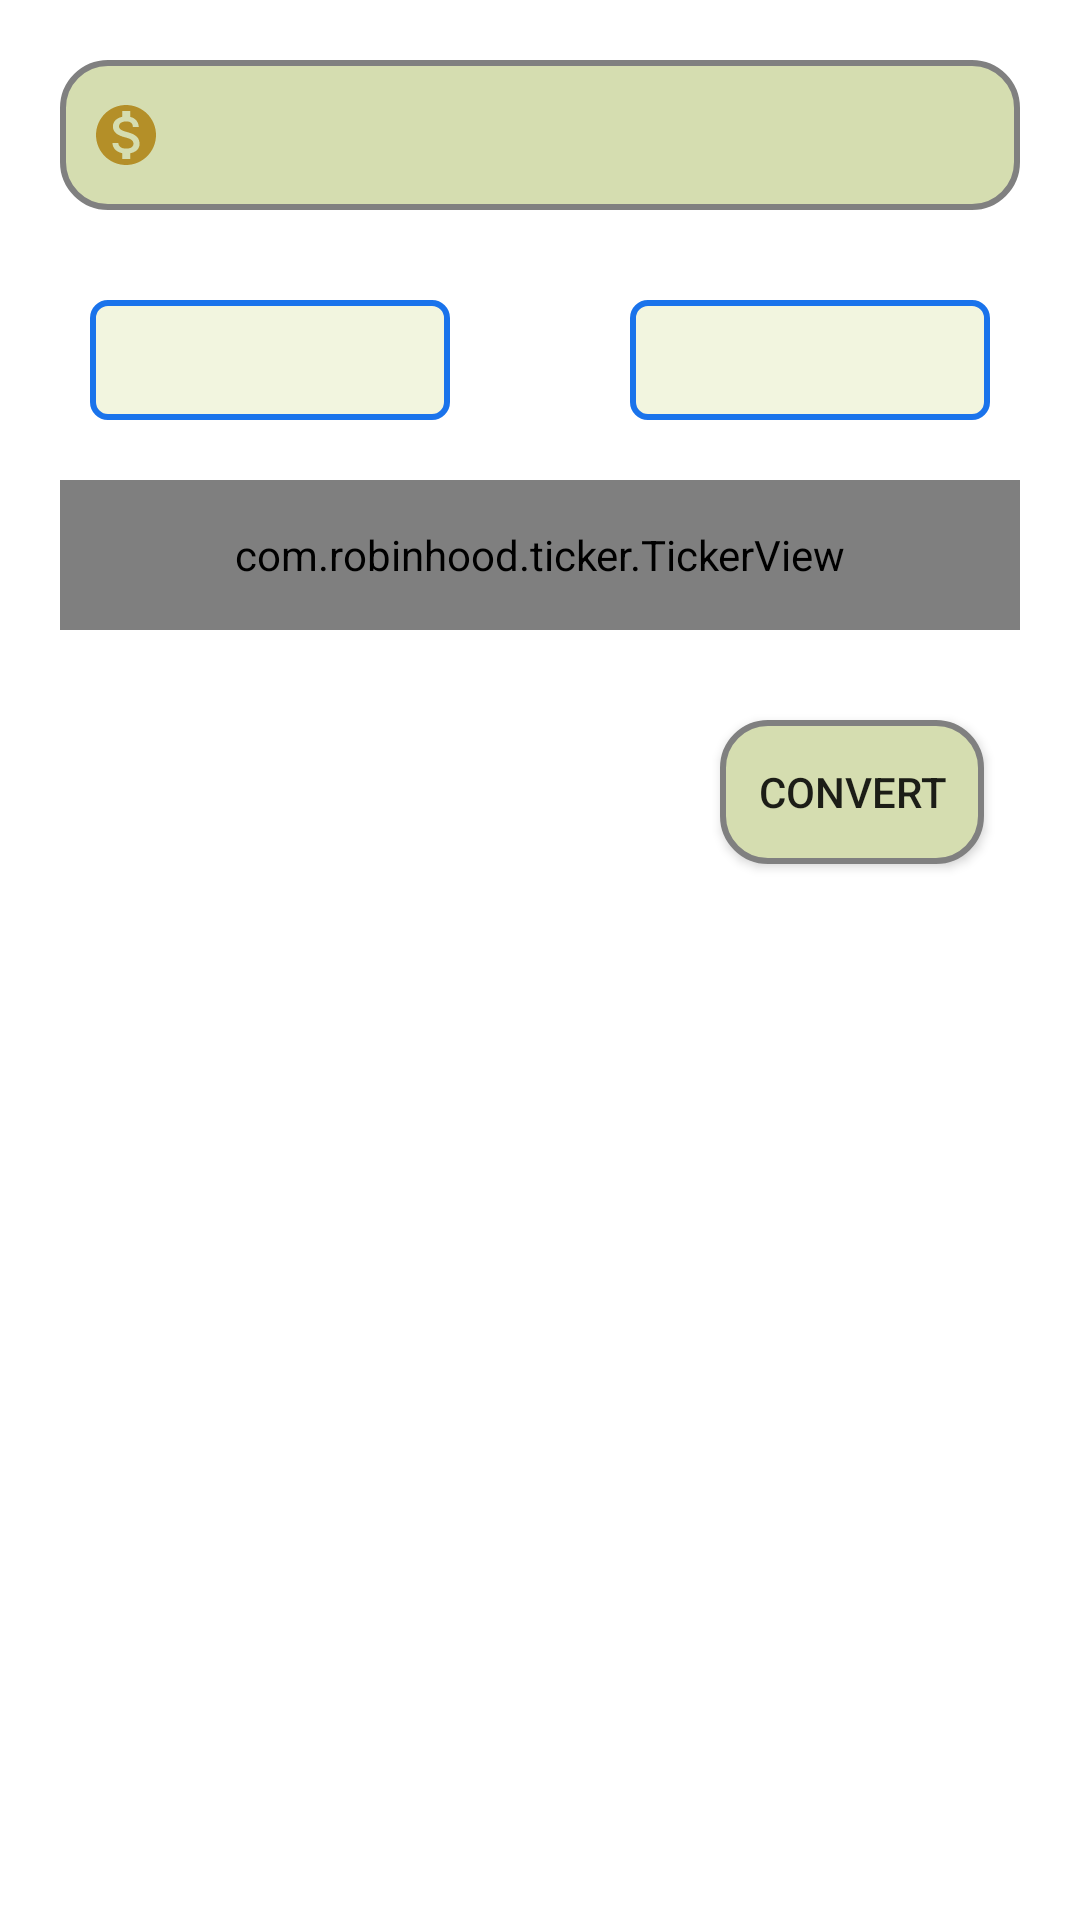

The Android layout XML behind this screen, and the referenced resources:
<!-- AndroidManifest.xml: application theme Theme.HelpMeOut.NoActionBar -->
<!-- res/layout/fragment_currency.xml -->
<?xml version="1.0" encoding="utf-8"?>
<LinearLayout xmlns:android="http://schemas.android.com/apk/res/android"
    xmlns:app="http://schemas.android.com/apk/res-auto"
    xmlns:tools="http://schemas.android.com/tools"
    android:layout_width="match_parent"
    android:layout_height="match_parent"
    android:orientation="vertical"
    tools:context=".CurrencyFragment">

    <RelativeLayout
        android:layout_width="wrap_content"
        android:layout_height="wrap_content">


        <Spinner
            android:id="@+id/spinFromCurr"
            android:layout_width="120dp"
            android:layout_height="40dp"
            android:layout_below="@+id/fromCurr"
            android:layout_alignParentLeft="true"
            android:layout_marginStart="30dp"
            android:layout_marginTop="30dp"
            android:background="@drawable/custom_spinner"
            android:spinnerMode="dialog"
            tools:ignore="UnknownId" />

        <Spinner
            android:id="@+id/spinToCurr"
            android:layout_width="120dp"
            android:layout_height="40dp"
            android:layout_below="@+id/fromCurr"
            android:layout_alignParentRight="true"
            android:layout_marginTop="30dp"
            android:layout_marginEnd="30dp"
            android:background="@drawable/custom_spinner"
            android:spinnerMode="dialog"
            tools:ignore="UnknownId" />

        <EditText
            android:id="@+id/fromCurr"
            android:layout_width="match_parent"
            android:layout_height="50dp"
            android:layout_marginStart="20dp"
            android:layout_marginTop="20dp"
            android:layout_marginEnd="20dp"
            android:background="@drawable/custom_edit"
            android:drawableStart="@drawable/ic_baseline_monetization_on_24"
            android:drawablePadding="10dp"
            android:ems="10"
            android:inputType="numberDecimal"
            android:paddingStart="10dp"
            android:paddingEnd="10dp" />
    </RelativeLayout>
    <com.robinhood.ticker.TickerView
        android:layout_width="match_parent"
        android:layout_height="50dp"
        android:id="@+id/tickerView"
        android:textSize="20sp"
        android:paddingStart="10dp"
        android:layout_marginEnd="20dp"
        android:paddingEnd="10dp"
        android:text="0.0000"
        android:gravity="center"
        android:textAlignment="center"
        android:background="@drawable/custom_edit"
        android:textColor="@color/teal_200"
        android:layout_marginStart="20dp"
        android:layout_marginTop="20dp"
        app:ticker_animationDuration="800"
        app:ticker_defaultPreferredScrollingDirection="down"/>


    
    <Button
        android:layout_width="wrap_content"
        android:layout_height="wrap_content"
        android:layout_marginTop="30dp"
        android:layout_marginStart="240dp"
        android:background="@drawable/custom_edit"
        android:text="Convert"
        android:id="@+id/convert"/>




</LinearLayout>
<!-- resources referenced by this layout -->
<resources>
  <color name="teal_200">#FF03DAC5</color>
  <!-- drawable custom_edit (drawable) -->
  <?xml version="1.0" encoding="utf-8"?>
  <selector xmlns:android="http://schemas.android.com/apk/res/android">
  <item android:state_enabled="true" android:state_focused="true">
      <shape android:shape="rectangle">
          <solid android:color="@color/edit"/>
          <corners android:radius="15dp"/>
          <stroke android:color="@color/tool" android:width="2dp"/>
      </shape>
  
  </item>
      <item android:state_enabled="true" >
          <shape android:shape="rectangle">
              <solid android:color="@color/edit"/>
              <corners android:radius="15dp"/>
              <stroke android:color="@color/gray" android:width="2dp"/>
          </shape>
  
      </item>
  </selector>
  <!-- drawable custom_spinner (drawable) -->
  <?xml version="1.0" encoding="utf-8"?>
  <selector xmlns:android="http://schemas.android.com/apk/res/android">
  
      <item android:state_enabled="true" >
          <shape android:shape="rectangle">
              <solid android:color="#f2f5df"/>
              <corners android:radius="5dp"/>
              <stroke android:color="@color/tool" android:width="2dp"/>
          </shape>
  
      </item>
  </selector>
  <!-- drawable ic_baseline_monetization_on_24 (drawable) -->
  <vector android:height="24dp" android:tint="#B48F28"
      android:viewportHeight="24" android:viewportWidth="24"
      android:width="24dp" xmlns:android="http://schemas.android.com/apk/res/android">
      <path android:fillColor="@android:color/white" android:pathData="M12,2C6.48,2 2,6.48 2,12s4.48,10 10,10 10,-4.48 10,-10S17.52,2 12,2zM13.41,18.09L13.41,20h-2.67v-1.93c-1.71,-0.36 -3.16,-1.46 -3.27,-3.4h1.96c0.1,1.05 0.82,1.87 2.65,1.87 1.96,0 2.4,-0.98 2.4,-1.59 0,-0.83 -0.44,-1.61 -2.67,-2.14 -2.48,-0.6 -4.18,-1.62 -4.18,-3.67 0,-1.72 1.39,-2.84 3.11,-3.21L10.74,4h2.67v1.95c1.86,0.45 2.79,1.86 2.85,3.39L14.3,9.34c-0.05,-1.11 -0.64,-1.87 -2.22,-1.87 -1.5,0 -2.4,0.68 -2.4,1.64 0,0.84 0.65,1.39 2.67,1.91s4.18,1.39 4.18,3.91c-0.01,1.83 -1.38,2.83 -3.12,3.16z"/>
  </vector>
  <style name="Theme.HelpMeOut.NoActionBar">
          <item name="windowActionBar">false</item>
          <item name="windowNoTitle">true</item>
          <item name="android:statusBarColor">@android:color/transparent</item>
      </style>
  <color name="edit">#d5ddb0</color>
  <color name="tool">#1a73eb</color>
  <color name="gray">#808080</color>
</resources>
